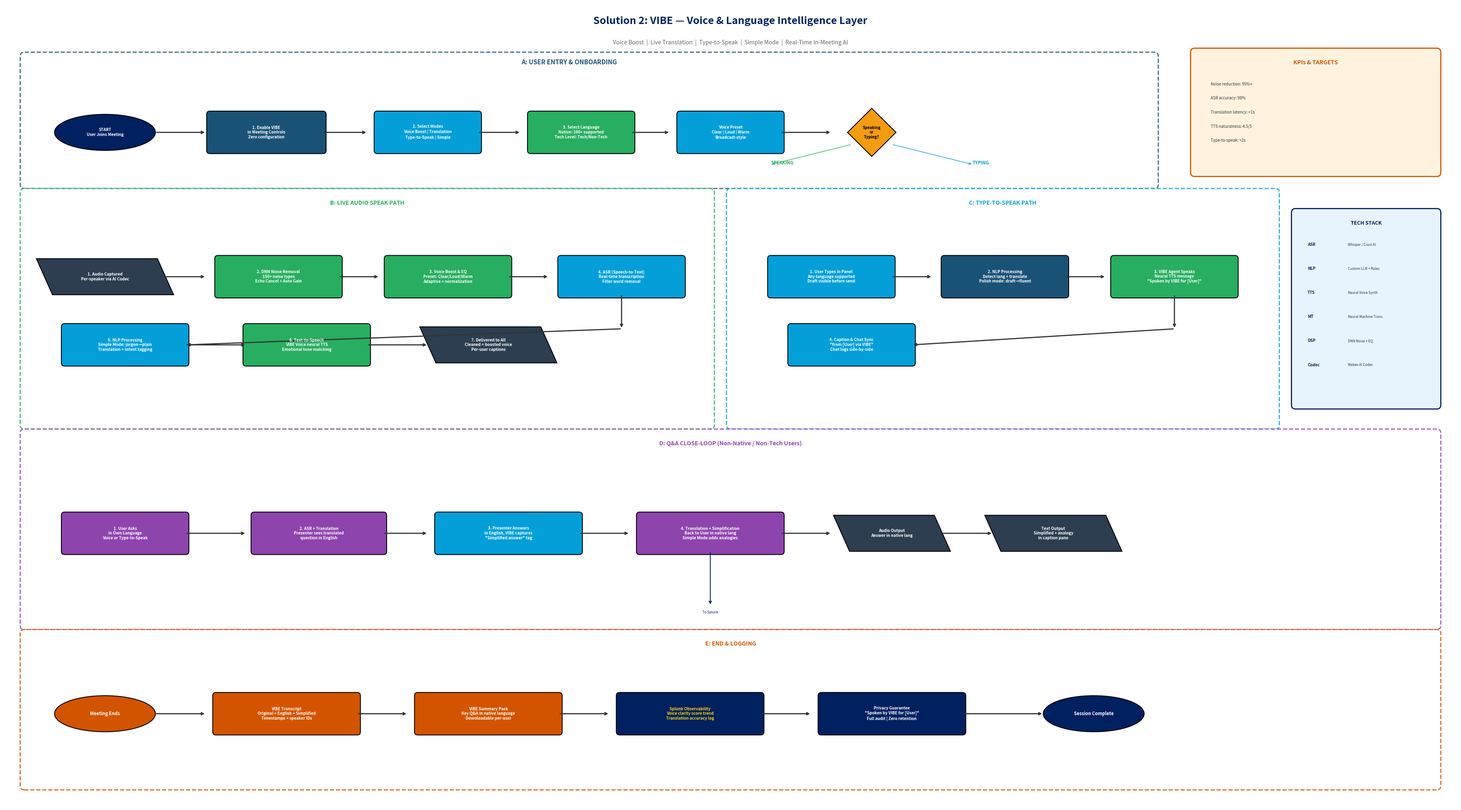

Reproduce this figure in Python.
import matplotlib
matplotlib.use('Agg')
import matplotlib.pyplot as plt
import matplotlib.patches as mpatches
import numpy as np
import os

# Define color palette
CISCO_BLUE = '#049FD9'
DARK_BLUE = '#204F69'
NAVY = '#002060'
GREEN = '#27AE60'
ORANGE = '#D35400'
PURPLE = '#8E44AD'
TEAL = '#1A5276'
KPI_FC = '#FFF3E0'
TS_FC = '#E8F4FD'
TEXT_DARK = '#333333'
TEXT_LIGHT = '#666666'

# Custom drawing functions
def draw_box(x, y, w, h, text, fc, fs=8, tc='white'):
    b = mpatches.FancyBboxPatch((x-w/2, y-h/2), w, h, boxstyle="round,pad=0.08",
                                  facecolor=fc, edgecolor='black', linewidth=1.5)
    ax.add_patch(b)
    ax.text(x, y, text, ha='center', va='center', fontsize=fs, fontweight='bold', color=tc, wrap=True)

def draw_diamond(x, y, s, text, fc='#F39C12', tc='black', fs=8):
    half = s / 2
    pts = np.array([[x, y+half], [x+half, y], [x, y-half], [x-half, y], [x, y+half]])
    ax.fill(pts[:,0], pts[:,1], fc=fc, ec='black', lw=1.5, zorder=5)
    ax.text(x, y, text, ha='center', va='center', fontsize=fs, fontweight='bold', color=tc, zorder=6)

def draw_oval(x, y, w, h, text, fc, tc='white', fs=9):
    e = mpatches.Ellipse((x, y), w, h, facecolor=fc, edgecolor='black', linewidth=1.5)
    ax.add_patch(e)
    ax.text(x, y, text, ha='center', va='center', fontsize=fs, fontweight='bold', color=tc)

def draw_para(x, y, w, h, text, fc, tc='white', fs=8):
    sk = 0.2
    xs = [x-w/2+sk, x+w/2+sk, x+w/2-sk, x-w/2-sk]
    ys = [y-h/2, y-h/2, y+h/2, y+h/2]
    poly = plt.Polygon(list(zip(xs, ys)), facecolor=fc, edgecolor='black', linewidth=1.5)
    ax.add_patch(poly)
    ax.text(x, y, text, ha='center', va='center', fontsize=fs, fontweight='bold', color=tc)

def arr(x1, y1, x2, y2, color='#333333', lw=2):
    ax.annotate('', xy=(x2, y2), xytext=(x1, y1),
                arrowprops=dict(arrowstyle='->', color=color, lw=lw))

def dashed_box(x, y, w, h, color):
    r = mpatches.FancyBboxPatch((x, y), w, h, boxstyle="round,pad=0.1",
                                  facecolor='white', edgecolor=color, linewidth=2,
                                  linestyle='--', alpha=0.85)
    ax.add_patch(r)

# MAIN SCRIPT
fig, ax = plt.subplots(figsize=(36, 20))
ax.set_xlim(0, 36)
ax.set_ylim(0, 20)
ax.axis('off')
fig.patch.set_facecolor('white')

# ==================== MAIN TITLE & SUBTITLE ====================
ax.text(18, 19.5, 'Solution 2: VIBE \u2014 Voice & Language Intelligence Layer',
        ha='center', fontsize=18, fontweight='bold', color=NAVY)
ax.text(18, 19.0, 'Voice Boost  |  Live Translation  |  Type-to-Speak  |  Simple Mode  |  Real-Time In-Meeting AI',
        ha='center', fontsize=10, color=TEXT_LIGHT)

# ==================== ROW A: USER ENTRY & ONBOARDING ====================
dashed_box(0.5, 15.5, 28, 3.2, TEAL)
ax.text(14, 18.5, 'A: USER ENTRY & ONBOARDING', ha='center', fontsize=11,
        fontweight='bold', color=TEAL, fontstyle='italic')

r1y = 16.8
draw_oval(2.5, r1y, 2.5, 0.9, 'START\nUser Joins Meeting', NAVY, fs=7)
arr(3.75, r1y, 5.0, r1y)
draw_box(6.5, r1y, 2.8, 0.9, '1. Enable VIBE\nin Meeting Controls\nZero configuration', TEAL, fs=7)
arr(7.9, r1y, 9.0, r1y)
draw_box(10.5, r1y, 2.5, 0.9, '2. Select Modes\nVoice Boost | Translation\nType-to-Speak | Simple', CISCO_BLUE, fs=7)
arr(11.75, r1y, 12.8, r1y)
draw_box(14.3, r1y, 2.5, 0.9, '3. Select Language\nNative: 100+ supported\nTech Level: Tech/Non-Tech', GREEN, fs=7)
arr(15.55, r1y, 16.5, r1y)
draw_box(18, r1y, 2.5, 0.9, 'Voice Preset\nClear | Loud | Warm\nBroadcast-style', CISCO_BLUE, fs=7)
arr(19.25, r1y, 20.5, r1y)

# Branching point
draw_diamond(21.5, r1y, 1.2, 'Speaking\nor\nTyping?', '#F39C12', 'black', 7)

# Paths labels
ax.text(19.0, r1y-0.8, 'SPEAKING', fontsize=8, fontweight='bold', color=GREEN)
ax.text(24.0, r1y-0.8, 'TYPING', fontsize=8, fontweight='bold', color=CISCO_BLUE)

# Path indicators
arr(21.0, r1y-0.3, 19, r1y-0.8, GREEN, 1)
arr(22.0, r1y-0.3, 24, r1y-0.8, CISCO_BLUE, 1)

# KPIs & Targets box (top right)
kpi_box = mpatches.FancyBboxPatch((29.5, 15.8), 6.0, 3.0, boxstyle="round,pad=0.1",
                                    facecolor=KPI_FC, edgecolor=ORANGE, linewidth=2)
ax.add_patch(kpi_box)
ax.text(32.5, 18.5, 'KPIs & TARGETS', ha='center', fontsize=10, fontweight='bold', color=ORANGE)
kpi_items = ['Noise reduction: 95%+', 'ASR accuracy: 98%', 'Translation latency: <1s',
             'TTS naturalness: 4.5/5', 'Type-to-speak: <2s']
for i, kpi in enumerate(kpi_items):
    ax.text(29.9, 18.0 - i*0.35, kpi, fontsize=7, color=TEXT_DARK, va='center')

# ==================== ROW B & C: SPEAK PATH + TYPE-TO-SPEAK ====================
# Left: B - Live Audio Speak Path
dashed_box(0.5, 9.5, 17, 5.8, GREEN)
ax.text(9, 15.0, 'B: LIVE AUDIO SPEAK PATH', ha='center', fontsize=10,
        fontweight='bold', color=GREEN, fontstyle='italic')

r2y = 13.2
draw_para(2.5, r2y, 3.0, 0.9, '1. Audio Captured\nPer-speaker via AI Codec', '#2C3E50', fs=7)
arr(4.0, r2y, 5.0, r2y)
draw_box(6.8, r2y, 3.0, 0.9, '2. DNN Noise Removal\n150+ noise types\nEcho Cancel + Auto Gain', GREEN, fs=7)
arr(8.3, r2y, 9.3, r2y)
draw_box(11, r2y, 3.0, 0.9, '3. Voice Boost & EQ\nPreset: Clear/Loud/Warm\nAdaptive + normalization', GREEN, fs=7)
arr(12.5, r2y, 13.5, r2y)
draw_box(15.3, r2y, 3.0, 0.9, '4. ASR (Speech-to-Text)\nReal-time transcription\nFiller word removal', CISCO_BLUE, fs=7)

r2by = 11.5
draw_box(3, r2by, 3.0, 0.9, '5. NLP Processing\nSimple Mode: jargon\u2192plain\nTranslation + intent tagging', CISCO_BLUE, fs=7)
arr(15.3, r2y-0.45, 15.3, 11.9)
arr(15.3, 11.9, 4.5, r2by)
draw_box(7.5, r2by, 3.0, 0.9, '6. Text-to-Speech\nVIBE Voice neural TTS\nEmotional tone matching', GREEN, fs=7)
arr(4.5, r2by, 6.0, r2by)
draw_para(12, r2by, 3.0, 0.9, '7. Delivered to All\nCleaned + boosted voice\nPer-user captions', '#2C3E50', fs=7)
arr(9.0, r2by, 10.5, r2by)

# Right: C - Type-to-Speak Path
dashed_box(18, 9.5, 13.5, 5.8, CISCO_BLUE)
ax.text(24.75, 15.0, 'C: TYPE-TO-SPEAK PATH', ha='center', fontsize=10,
        fontweight='bold', color=CISCO_BLUE, fontstyle='italic')

r2cy = 13.2
draw_box(20.5, r2cy, 3.0, 0.9, '1. User Types in Panel\nAny language supported\nDraft visible before send', CISCO_BLUE, fs=7)
arr(22.0, r2cy, 23.0, r2cy)
draw_box(24.8, r2cy, 3.0, 0.9, '2. NLP Processing\nDetect lang + translate\nPolish mode: draft\u2192fluent', TEAL, fs=7)
arr(26.3, r2cy, 27.3, r2cy)
draw_box(29, r2cy, 3.0, 0.9, '3. VIBE Agent Speaks\nNeural TTS message\n"Spoken by VIBE for [User]"', GREEN, fs=7)

r2dy = 11.5
draw_box(21, r2dy, 3.0, 0.9, '4. Caption & Chat Sync\n"from [User] via VIBE"\nChat logs side-by-side', CISCO_BLUE, fs=7)
arr(29, r2cy-0.45, 29, 11.9)
arr(29, 11.9, 22.5, r2dy)

# Tech Stack box (far right, center height)
ts_box = mpatches.FancyBboxPatch((32, 10.0), 3.5, 4.8, boxstyle="round,pad=0.1",
                                    facecolor=TS_FC, edgecolor=NAVY, linewidth=2)
ax.add_patch(ts_box)
ax.text(33.75, 14.5, 'TECH STACK', ha='center', fontsize=9, fontweight='bold', color=NAVY)
ts_items = [('ASR', 'Whisper / Cisco AI'), ('NLP', 'Custom LLM + Rules'),
            ('TTS', 'Neural Voice Synth'), ('MT', 'Neural Machine Trans.'),
            ('DSP', 'DNN Noise + EQ'), ('Codec', 'Webex AI Codec')]
for i, (label, desc) in enumerate(ts_items):
    ty = 14.0 - i * 0.6
    ax.text(32.3, ty, label, fontsize=7, fontweight='bold', color=NAVY, va='center')
    ax.text(33.3, ty, desc, fontsize=6, color=TEXT_DARK, va='center')

# ==================== ROW D: Q&A CLOSE-LOOP ====================
dashed_box(0.5, 4.5, 35, 4.8, PURPLE)
ax.text(18, 9.0, 'D: Q&A CLOSE-LOOP (Non-Native / Non-Tech Users)', ha='center',
        fontsize=10, fontweight='bold', color=PURPLE, fontstyle='italic')

r3y = 6.8
draw_box(3, r3y, 3.0, 0.9, '1. User Asks\nin Own Language\nVoice or Type-to-Speak', PURPLE, fs=7)
arr(4.5, r3y, 6.0, r3y)
draw_box(7.8, r3y, 3.2, 0.9, '2. ASR + Translation\nPresenter sees translated\nquestion in English', PURPLE, fs=7)
arr(9.4, r3y, 10.5, r3y)
draw_box(12.5, r3y, 3.5, 0.9, '3. Presenter Answers\nin English, VIBE captures\n"Simplified answer" tag', CISCO_BLUE, fs=7)
arr(14.25, r3y, 15.5, r3y)
draw_box(17.5, r3y, 3.5, 0.9, '4. Translation + Simplification\nBack to User in native lang\nSimple Mode adds analogies', PURPLE, fs=7)
arr(19.25, r3y, 20.5, r3y)
draw_para(22, r3y, 2.5, 0.9, 'Audio Output\nAnswer in native lang', '#2C3E50', fs=7)
draw_para(26, r3y, 3.0, 0.9, 'Text Output\nSimplified + analogy\nin caption pane', '#2C3E50', fs=7)
arr(23.25, r3y, 24.5, r3y)

# Integration with Splunk
arr(17.5, r3y-0.45, 17.5, 5.0, NAVY, 1.5)
ax.text(17.5, 4.8, 'To Splunk', color=NAVY, fontsize=6, ha='center')

# ==================== ROW E: END & LOGGING ====================
dashed_box(0.5, 0.5, 35, 3.8, ORANGE)
ax.text(18, 4.0, 'E: END & LOGGING', ha='center', fontsize=10,
        fontweight='bold', color=ORANGE, fontstyle='italic')

r4y = 2.3
draw_oval(2.5, r4y, 2.5, 0.9, 'Meeting Ends', ORANGE, fs=8)
arr(3.75, r4y, 5.0, r4y)
draw_box(7, r4y, 3.5, 0.9, 'VIBE Transcript\nOriginal + English + Simplified\nTimestamps + speaker IDs', ORANGE, fs=7)
arr(8.75, r4y, 10.0, r4y)
draw_box(12, r4y, 3.5, 0.9, 'VIBE Summary Pack\nKey Q&A in native language\nDownloadable per-user', ORANGE, fs=7)
arr(13.75, r4y, 15.0, r4y)
draw_box(17, r4y, 3.5, 0.9, 'Splunk Observability\nVoice clarity score trend\nTranslation accuracy log', NAVY, fs=7, tc='#FFD700')
arr(18.75, r4y, 20.0, r4y)
draw_box(22, r4y, 3.5, 0.9, 'Privacy Guarantee\n"Spoken by VIBE for [User]"\nFull audit | Zero retention', NAVY, fs=7)

# End state
draw_oval(27, r4y, 2.5, 0.9, 'Session Complete', NAVY, fs=8)
arr(23.75, r4y, 25.75, r4y)

# Output handling
fig.patch.set_facecolor('white')
output_dir = 'cisco_case/figures'
if not os.path.exists(output_dir):
    os.makedirs(output_dir)
output_path = os.path.join(output_dir, 'fc2_landscape.png')

plt.tight_layout()
plt.savefig(output_path, dpi=300, bbox_inches='tight', facecolor='white')
plt.close()
print(f"{output_path} created successfully")
